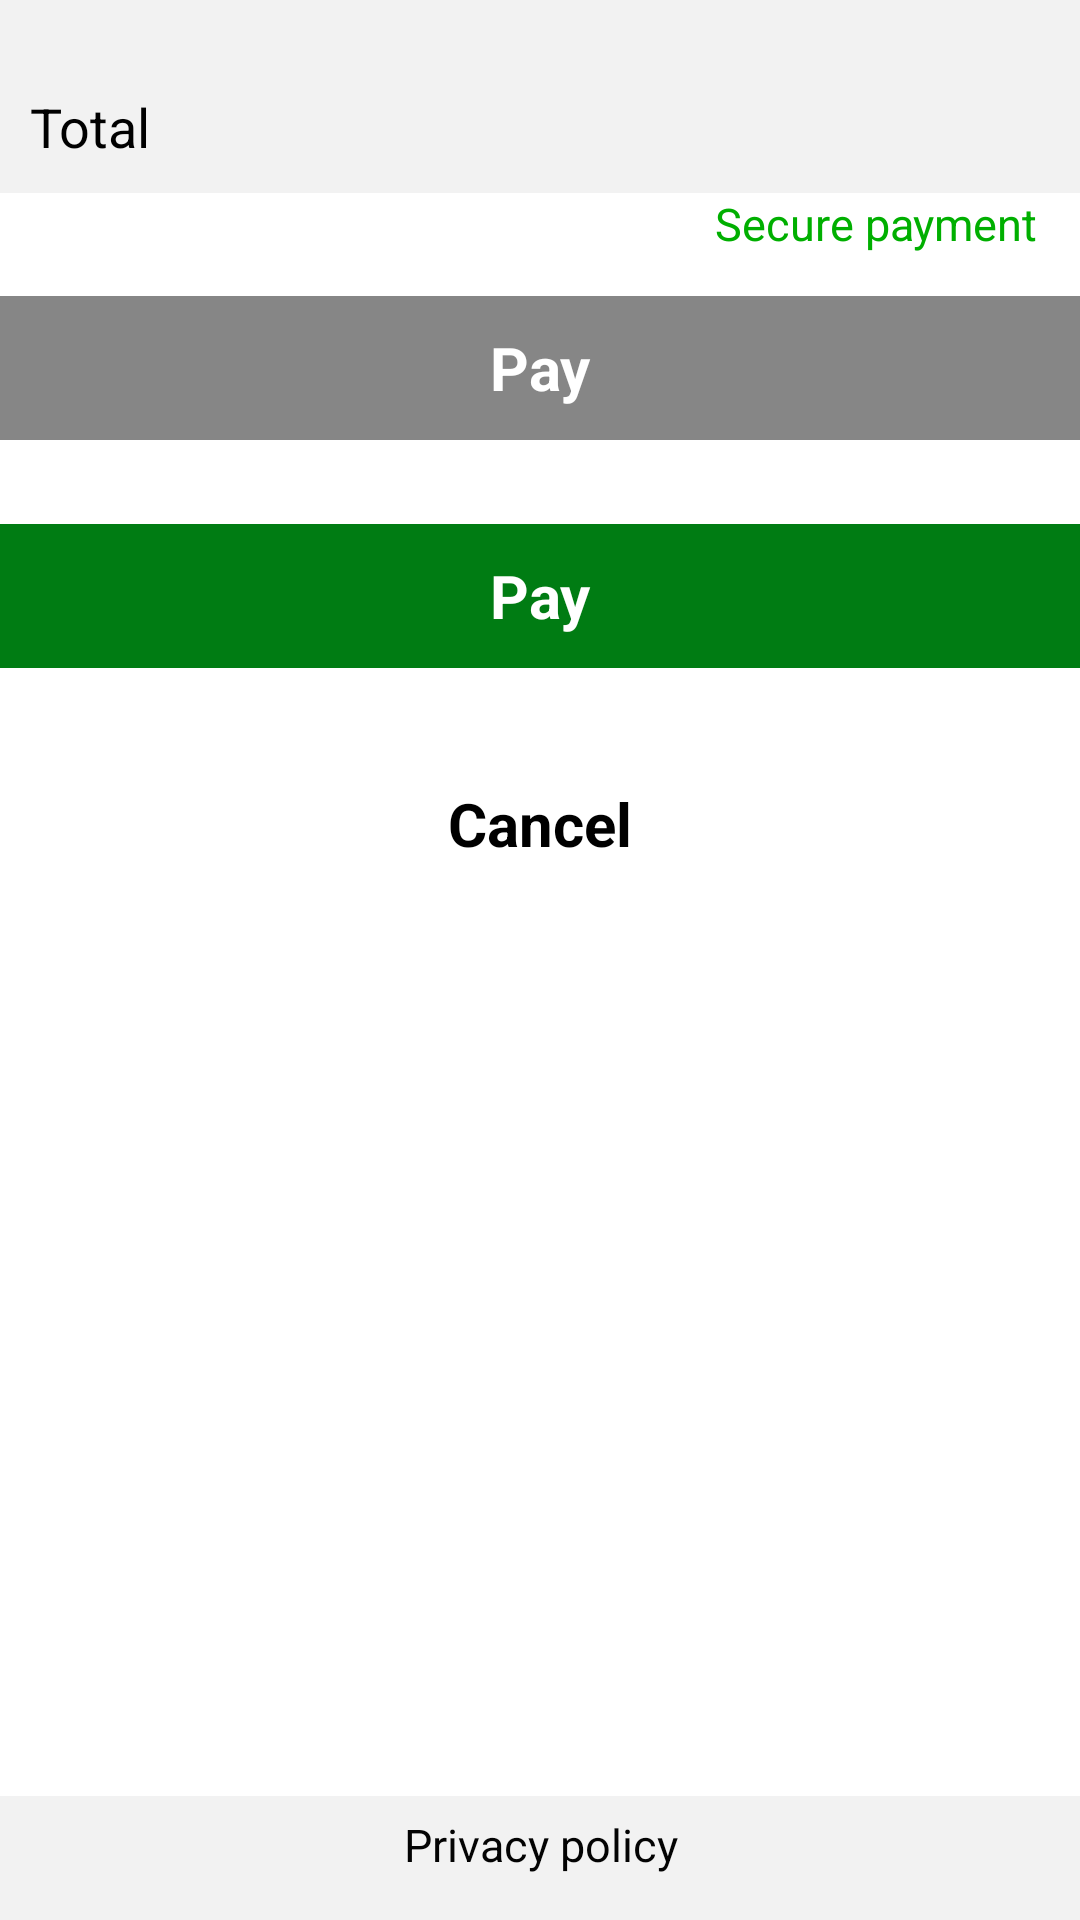

Layout XML and referenced resources for this Android screen:
<!-- AndroidManifest.xml: application theme AppTheme -->
<!-- res/layout/activity_render_payment_input_large.xml -->
<LinearLayout xmlns:android="http://schemas.android.com/apk/res/android"
    xmlns:tools="http://schemas.android.com/tools"
    android:layout_width="match_parent"
    android:layout_height="match_parent"
    android:orientation="vertical"
	android:background="@color/white"
	android:id="@+id/detail_input_view_layout">

	<include layout="@layout/activity_header"
		android:layout_height="wrap_content"
		android:layout_width="match_parent" />

	<LinearLayout
		android:layout_gravity="center"
		android:layout_width="400dp"
		android:layout_height="0dp"
		android:layout_weight="1">

		<LinearLayout
			android:layout_width="match_parent"
			android:layout_height="match_parent"
			android:orientation="vertical">

			<ScrollView
				android:layout_width="match_parent"
				android:layout_height="0dp"
				tools:ignore="MergeRootFrame"
				android:layout_weight="1"
				android:scrollbars="none"
				tools:context="com.ingenico.connect.gateway.sdk.client.android.activities.PaymentProductSelectionActivity" >

				<LinearLayout
					android:layout_width="fill_parent"
					android:layout_height="wrap_content"
					android:orientation="vertical"
					android:id="@+id/detail_input_view_layout_fields_and_buttons"
					style="@style/WhiteLayout" >

					<LinearLayout
						android:id="@+id/render_input_fields_layout"
						android:layout_width="match_parent"
						android:layout_height="wrap_content"
						android:orientation="vertical"
						style="@style/RenderInputFieldsLayout" />

					<LinearLayout
						android:id="@+id/rememberLayoutParent"
						android:layout_width="match_parent"
						android:layout_height="wrap_content"
						android:orientation="vertical"
						style="@style/RenderInputFieldsLayout" >

						<LinearLayout
							android:id="@+id/rememberLayout"
							android:layout_width="match_parent"
							android:layout_height="wrap_content"
							android:orientation="horizontal"
							android:visibility="gone" >

							<CheckBox
								android:id="@+id/rememberMe"
								android:layout_width="match_parent"
								android:layout_height="wrap_content"
								android:layout_weight="1"
								android:text="@string/gc.app.paymentProductDetails.rememberMe"
								android:onClick="rememberMeClicked"
								style="@style/RememberMeCheckbox" />

						</LinearLayout>

					</LinearLayout>

					<LinearLayout
						android:layout_width="match_parent"
						android:layout_height="wrap_content"
						android:orientation="vertical" >

						<Button
							android:id="@+id/payNowButtonDisabled"
							style="@style/InactivePayButton"
							android:layout_width="match_parent"
							android:layout_height="wrap_content"
							android:layout_weight="1"
							android:clickable="false"
							android:text="@string/gc.app.paymentProductDetails.payButton" />

						<Button
							android:id="@+id/payNowButton"
							style="@style/ActivePayButton"
							android:layout_width="match_parent"
							android:layout_height="wrap_content"
							android:layout_weight="1"

							android:onClick="submitInputFields"
							android:text="@string/gc.app.paymentProductDetails.payButton" />

						<Button
							android:id="@+id/cancelText"
							style="@style/CancelButton"
							android:layout_width="match_parent"
							android:layout_height="wrap_content"
							android:layout_weight="1"

							android:onClick="backToPaymentProductScreen"
							android:text="@string/gc.app.paymentProductDetails.cancelButton" />

					</LinearLayout>

				</LinearLayout>

			</ScrollView>

		</LinearLayout>

	</LinearLayout>

	<include layout="@layout/activity_footer"
		android:layout_height="wrap_content"
		android:layout_width="match_parent"
		android:layout_weight="0"/>

</LinearLayout>
<!-- res/layout/activity_header.xml (included above) -->
<LinearLayout xmlns:android="http://schemas.android.com/apk/res/android"
    xmlns:tools="http://schemas.android.com/tools"
    android:layout_width="match_parent"
    android:layout_height="match_parent"
    android:orientation="vertical"
    android:id="@+id/header_layout"
	tools:context="com.ingenico.connect.android.example.java.activities.ShoppingCartActivity">

    <ImageView
        android:id="@+id/headerImage"
        android:layout_width="match_parent"
        android:layout_height="wrap_content"
        android:src="@drawable/logo_merchant"
        style="@style/HeaderLogo" />

    <RelativeLayout
		android:id="@+id/totalCostLayout"
      	android:layout_width="fill_parent"
      	android:layout_height="wrap_content"
      	style="@style/TotalCostLayout"
      	android:onClick="showShoppingCartDetailView" >

		<TextView
			android:id="@+id/totalCostLabel"
           	android:layout_width="wrap_content"
           	android:layout_height="wrap_content"
           	android:text="@string/gc.app.general.shoppingCart.total"
           	android:layout_alignParentLeft="true"
           	style="@style/TotalCostLayoutText" />

		<TextView
           android:id="@+id/totalCost"
           android:layout_width="wrap_content"
           android:layout_height="wrap_content"
           android:layout_toLeftOf="@+id/toggleDetailsView"
           style="@style/TotalCostLayoutTextBold" />

		<ImageView
           android:id="@+id/toggleDetailsView"
           android:layout_width="wrap_content"
           android:layout_height="wrap_content"
           android:layout_alignParentRight="true"
           android:src="@drawable/icon_arrowdown"
           style="@style/ShowPaymentDetailsImage" />



	</RelativeLayout>

	<LinearLayout
	    android:id="@+id/totalCostDetailsLayout"
   		android:layout_width="match_parent"
        android:layout_height="wrap_content"
        android:orientation="vertical"
        android:visibility="gone"
        style="@style/TotalCostLayout" >

	    <TextView
           	android:layout_width="wrap_content"
           	android:layout_height="wrap_content"
           	android:text="@string/gc.app.general.shoppingCart.title"
           	style="@style/TotalCostLayoutText"
	        android:layout_gravity="center_vertical" />

		<RelativeLayout
      		android:layout_width="fill_parent"
      		android:layout_height="wrap_content"
      		android:orientation="horizontal"
      		style="@style/TotalCostDetailsLayout"
      		android:onClick="hideShoppingCartDetailView" >

		    <TextView
	           	android:layout_width="wrap_content"
	           	android:layout_height="wrap_content"
	           	android:text="@string/gc.app.general.shoppingCart.total"
	           	style="@style/TotalCostLayoutText"
	           	android:layout_alignParentLeft="true"/>

			<TextView
			   android:id="@+id/totalCostDetail"
			   android:layout_width="wrap_content"
	           android:layout_height="wrap_content"
           	   android:layout_toLeftOf="@+id/untoggleDetailsView"
	           style="@style/TotalCostLayoutTextBold"
	            />

			<ImageView
			    android:id="@+id/untoggleDetailsView"
			    android:layout_width="wrap_content"
	            android:layout_height="wrap_content"
	            android:clickable="true"
	           	android:layout_alignParentRight="true"
		        android:src="@drawable/icon_arrowdown180"
		        style="@style/ShowPaymentDetailsImage"
		        />

		</RelativeLayout>
	</LinearLayout>

    <LinearLayout
        android:layout_width="match_parent"
        android:layout_height="wrap_content"
        android:orientation="horizontal"
        android:gravity="right" >

        <ImageView
            android:layout_width="wrap_content"
            android:layout_height="wrap_content"
            android:layout_gravity="center"
            android:src="@drawable/ic_lock_lock"
            style="@style/SecureMessageIcon" />

    	<TextView
    	    android:layout_width="wrap_content"
    	    android:layout_height="wrap_content"
    	    android:layout_gravity="center"
    	    android:text="@string/gc.app.general.securePaymentText"
    	    style="@style/SecureMessage" />

	</LinearLayout>

</LinearLayout>
<!-- res/layout/activity_footer.xml (included above) -->
<LinearLayout xmlns:android="http://schemas.android.com/apk/res/android"
    xmlns:tools="http://schemas.android.com/tools"
    android:layout_width="match_parent"
    android:orientation="vertical"
    style="@style/FooterLayout"
    android:gravity="bottom"
    android:layout_height="8dip">

	<TextView
	    android:gravity="center_horizontal|center_vertical"
	    android:layout_width="match_parent"
        android:layout_height="wrap_content"
        android:text="@string/gc.app.privacy.title"
        style="@style/FooterText" />
	
</LinearLayout>
<!-- resources referenced by this layout -->
<resources>
  <color name="white">#ffffff</color>
  <string name="gc.app.general.securePaymentText">Secure payment</string>
  <string name="gc.app.general.shoppingCart.title">Your order</string>
  <string name="gc.app.general.shoppingCart.total">Total</string>
  <string name="gc.app.paymentProductDetails.cancelButton">Cancel</string>
  <string name="gc.app.paymentProductDetails.payButton">Pay</string>
  <string name="gc.app.paymentProductDetails.rememberMe">Remember my details for future purchases</string>
  <string name="gc.app.privacy.title">Privacy policy</string>
  <style name="ActivePayButton" parent="PrimaryButton">
          <item name="android:background">@drawable/active_button_background</item>
   	</style>
  <style name="CancelButton" parent="SecondaryButton">
  		<item name="android:background">@android:color/transparent</item>
   	</style>
  <style name="FooterLayout">
          <item name="android:background">#f2f2f2</item>
          <item name="android:paddingBottom">15dp</item>
  	</style>
  <style name="FooterText">
      	<item name="android:textSize">15sp</item>
          <item name="android:textColor">#030303</item>
          <item name="android:layout_marginTop">6dp</item>
  	</style>
  <style name="HeaderLogo">
      	<item name="android:paddingTop">15dp</item>
      	<item name="android:paddingBottom">15dp</item>
      	<item name="android:background">#f2f2f2</item>
  	</style>
  <style name="InactivePayButton" parent="PrimaryButton">
          <item name="android:background">@drawable/inactive_button_background</item>
      </style>
  <style name="RememberMeCheckbox">
         <item name="android:layout_marginLeft">10dp</item>
     	</style>
  <style name="RenderInputFieldsLayout">
          <item name="android:paddingLeft">14dp</item>
      	<item name="android:paddingRight">14dp</item>
     	</style>
  <style name="SecureMessage">
          <item name="android:textSize">15sp</item>
          <item name="android:textColor">#00AF00</item>
          <item name="android:paddingRight">14dp</item>
      </style>
  <style name="SecureMessageIcon">
          <item name="android:paddingRight">5dp</item>
      </style>
  <style name="ShowPaymentDetailsImage">
      	<item name="android:paddingLeft">10dp</item>
      	<item name="android:paddingTop">10dp</item>
  	</style>
  <style name="TotalCostDetailsLayout">
  		<item name="android:paddingTop">10dp</item>
  		<item name="android:paddingBottom">0dp</item>
  		<item name="android:paddingRight">0dp</item>
  		<item name="android:paddingLeft">0dp</item>
  	</style>
  <style name="TotalCostLayout">
  		<item name="android:paddingLeft">10dp</item>
  		<item name="android:paddingBottom">10dp</item>
      	<item name="android:paddingRight">10dp</item>
          <item name="android:background">@drawable/totalcost_background</item>
  	</style>
  <style name="TotalCostLayoutText">
          <item name="android:textSize">18sp</item>
          <item name="android:textColor">#000000</item>
      </style>
  <style name="TotalCostLayoutTextBold" parent="@style/TotalCostLayoutText">
  		<item name="android:textStyle">bold</item>
      </style>
  <style name="WhiteLayout">
          <item name="android:background">#FFFFFF</item>
     	</style>
  <style name="AppTheme" parent="AppBaseTheme">
          
      </style>
  <!-- drawable totalcost_background (drawable) -->
  <?xml version="1.0" encoding="utf-8"?>
  <shape
      xmlns:android="http://schemas.android.com/apk/res/android"
      android:shape="rectangle">
  
      <solid android:color="@color/totalcost_background_color" />
      
  </shape>
  <style name="AppBaseTheme" parent="android:Theme.Light.NoTitleBar">
          
      </style>
  <color name="normal_button_color_gradient_1">#007c13</color>
  <color name="cancel_button_color_gradient_2">#868686</color>
  <color name="totalcost_background_color">#f2f2f2</color>
</resources>
